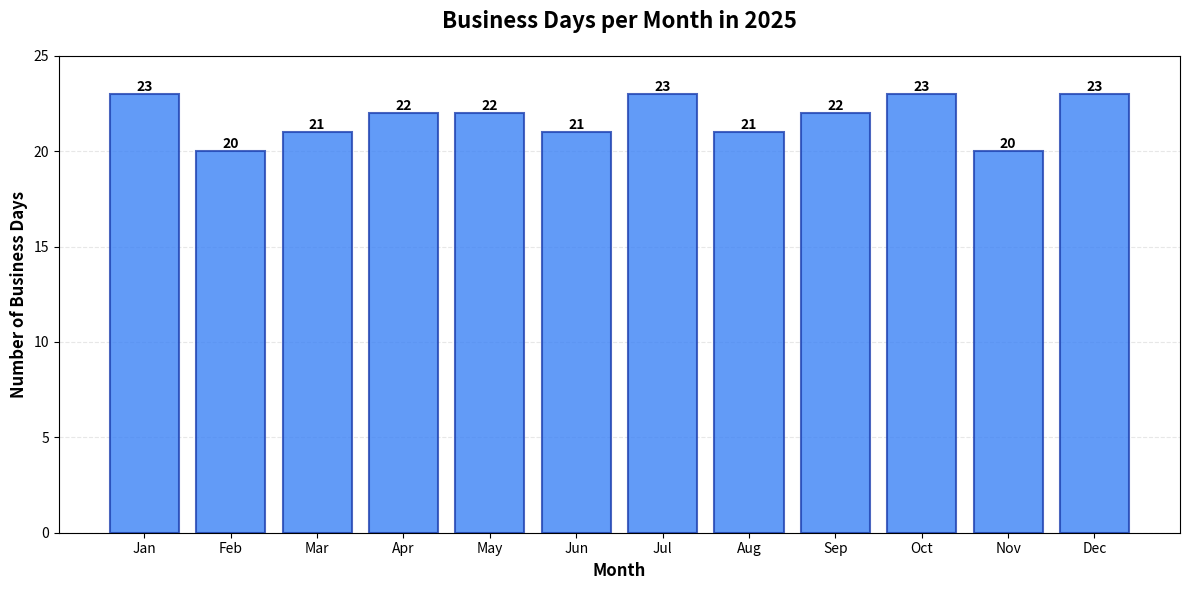

Write Python code to recreate this figure. (Note: this script raises an exception after producing the figure.)
import matplotlib.pyplot as plt
import numpy as np
from datetime import datetime, timedelta
import calendar

def count_business_days(year, month):
    """Count business days (Monday-Friday) in a given month"""
    # Get the number of days in the month
    num_days = calendar.monthrange(year, month)[1]

    business_days = 0
    for day in range(1, num_days + 1):
        date = datetime(year, month, day)
        # Monday = 0, Sunday = 6
        if date.weekday() < 5:  # Monday to Friday
            business_days += 1

    return business_days

# Calculate business days for each month in 2025
year = 2025
months = ['Jan', 'Feb', 'Mar', 'Apr', 'May', 'Jun',
          'Jul', 'Aug', 'Sep', 'Oct', 'Nov', 'Dec']
business_days = [count_business_days(year, month) for month in range(1, 13)]

# Create the chart
fig, ax = plt.subplots(figsize=(12, 6))

# Create bar chart
bars = ax.bar(months, business_days, color='#3b82f6', alpha=0.8, edgecolor='#1e40af', linewidth=1.5)

# Customize the chart
ax.set_xlabel('Month', fontsize=12, fontweight='bold')
ax.set_ylabel('Number of Business Days', fontsize=12, fontweight='bold')
ax.set_title('Business Days per Month in 2025', fontsize=16, fontweight='bold', pad=20)

# Add value labels on top of each bar
for i, (bar, value) in enumerate(zip(bars, business_days)):
    height = bar.get_height()
    ax.text(bar.get_x() + bar.get_width()/2., height,
            f'{value}',
            ha='center', va='bottom', fontsize=10, fontweight='bold')

# Add grid for better readability
ax.grid(axis='y', alpha=0.3, linestyle='--')
ax.set_axisbelow(True)

# Set y-axis limits for better visualization
ax.set_ylim(0, max(business_days) + 2)

# Improve layout
plt.tight_layout()

# Save the chart
output_path = 'workdays-chart-workspace/iteration-1/eval-2-business-days/with_skill/outputs/business_days_2025.png'
plt.savefig(output_path, dpi=300, bbox_inches='tight')
print(f"Chart saved to: {output_path}")

# Print summary statistics
print(f"\nBusiness Days Summary for 2025:")
print(f"Total business days: {sum(business_days)}")
print(f"Average per month: {sum(business_days)/12:.1f}")
print(f"Minimum: {min(business_days)} days ({months[business_days.index(min(business_days))]})")
print(f"Maximum: {max(business_days)} days ({months[business_days.index(max(business_days))]})")
